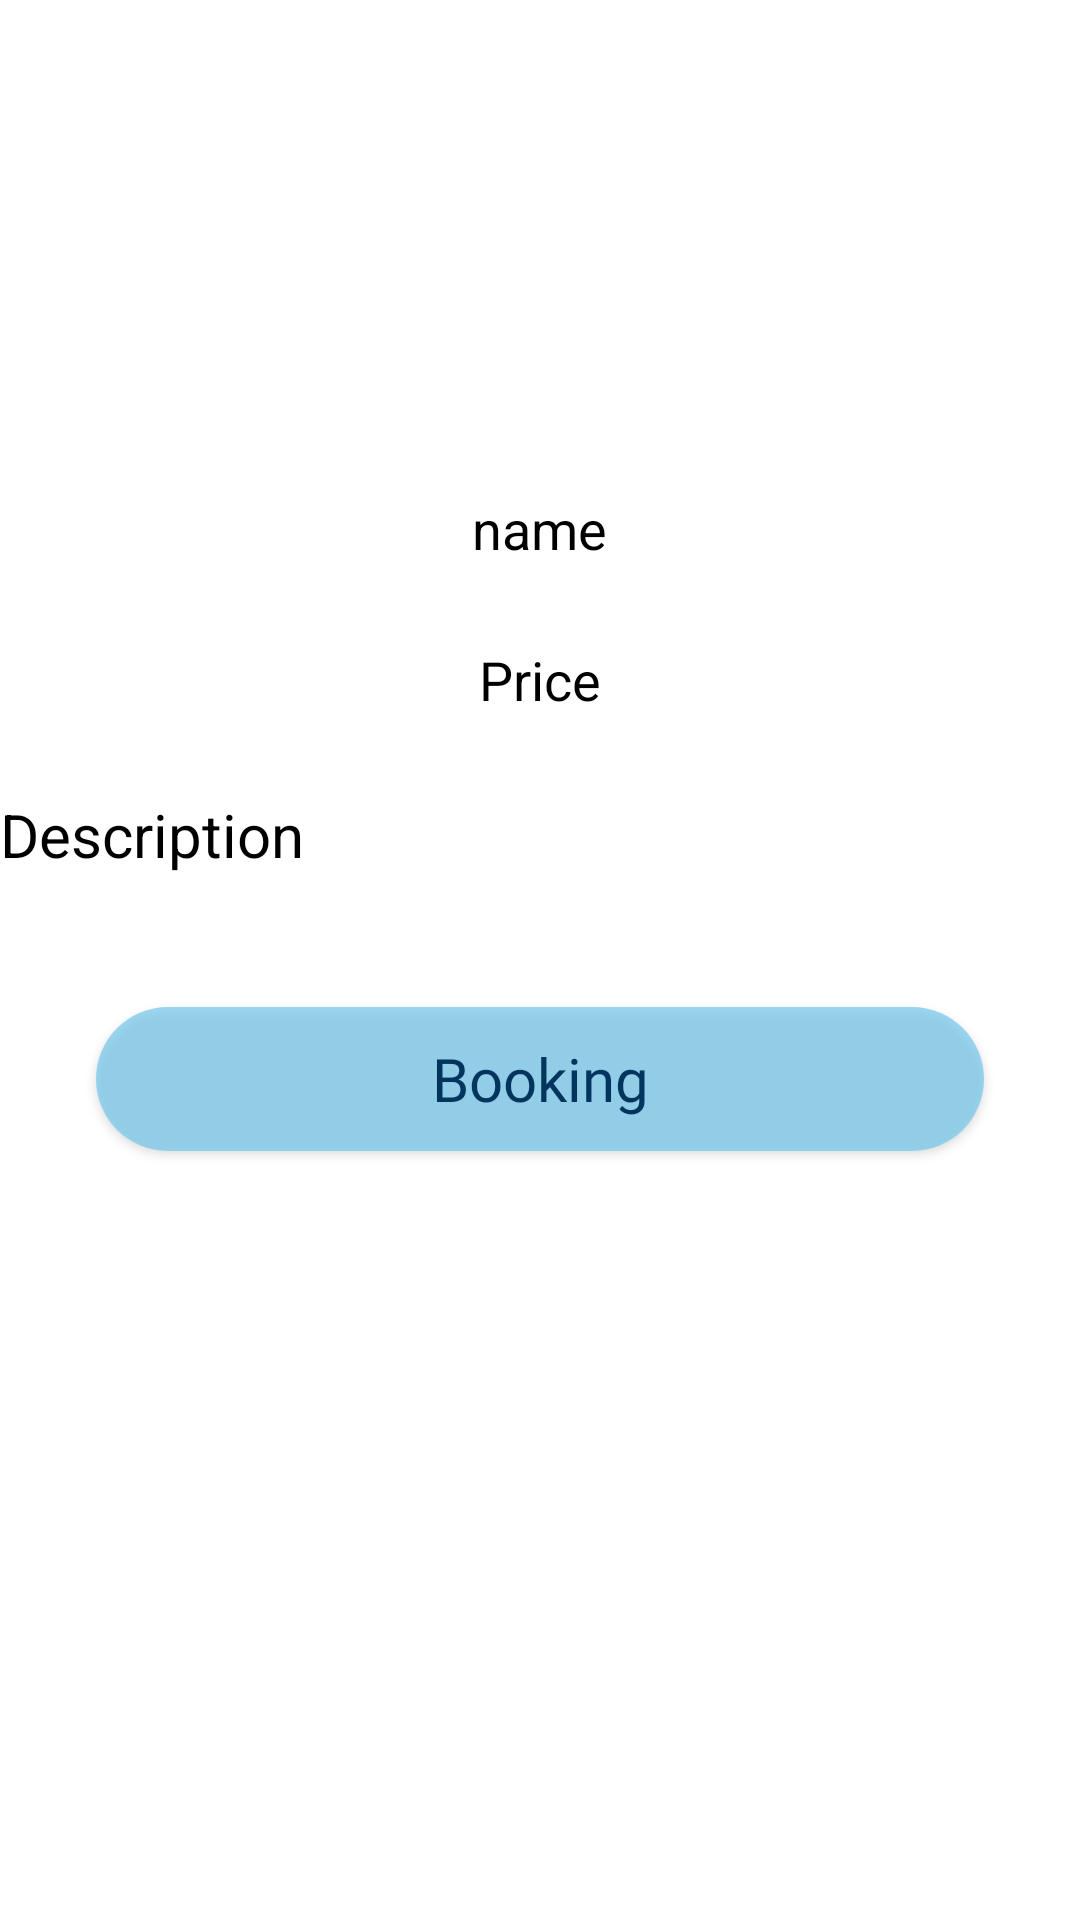

Write the Android layout XML for this screen, with the resource values it uses.
<!-- AndroidManifest.xml: application theme Theme.Express_application -->
<!-- res/layout/activity_details.xml -->
<?xml version="1.0" encoding="utf-8"?>
<LinearLayout
    xmlns:android="http://schemas.android.com/apk/res/android"
    xmlns:app="http://schemas.android.com/apk/res-auto"
    xmlns:tools="http://schemas.android.com/tools"
    android:layout_width="match_parent"
    android:layout_height="match_parent"
    android:orientation="vertical"
    tools:context=".DetailsActivity"
    android:background="@drawable/blue">


    <ImageView
        android:layout_width="150dp"
        android:layout_height="150dp"
        android:id="@+id/detailiamg"
        android:layout_gravity="center"
        android:scaleType="centerCrop"/>

    <TextView
        android:layout_width="wrap_content"
        android:layout_height="wrap_content"
        android:id="@+id/detailsname"
        android:text="name"
        android:layout_marginTop="14dp"
        android:textSize="18sp"
        android:layout_gravity="center"
        android:layout_marginBottom="12dp"
        android:textColor="@color/black"/>

    <TextView
        android:layout_width="wrap_content"
        android:layout_height="wrap_content"
        android:id="@+id/detailsprice"
        android:text="Price"
        android:layout_marginTop="14dp"
        android:textSize="18sp"
        android:layout_gravity="center"
        android:layout_marginBottom="12dp"
        android:textColor="@color/black"/>

    <TextView
        android:layout_width="match_parent"
        android:layout_height="wrap_content"
        android:id="@+id/detail"
        android:text="Description"
        android:layout_marginTop="14dp"
        android:textSize="20sp"
        android:layout_marginBottom="12dp"
        android:textColor="@color/black"/>


    <androidx.appcompat.widget.AppCompatButton
        android:id="@+id/Booking"
        style="@android:style/Widget.Button"
        android:layout_width="match_parent"
        android:layout_height="wrap_content"
        android:layout_marginStart="32sp"
        android:layout_marginTop="32dp"
        android:layout_marginEnd="32sp"
        android:layout_marginBottom="32dp"
        android:fontFamily="@font/cantata_one"
        android:text="Booking"
        android:textColor="#02355E"
        android:textSize="20sp"
        android:background="@drawable/color_login"
        app:layout_constraintBottom_toBottomOf="parent"
        app:layout_constraintEnd_toEndOf="parent"
        app:layout_constraintHorizontal_bias="0.0"
        app:layout_constraintStart_toStartOf="parent"
        app:layout_constraintTop_toTopOf="parent"
        app:layout_constraintVertical_bias="0.763" />



</LinearLayout>
<!-- resources referenced by this layout -->
<resources>
  <color name="black">#FF000000</color>
  <!-- drawable color_login (drawable) -->
  <?xml version="1.0" encoding="utf-8"?>
  <selector xmlns:android="http://schemas.android.com/apk/res/android">
  <item>
      <shape android:shape="rectangle">
          <solid android:color="#B777C9EE"/>
          <corners android:radius="50dp"/>
      </shape>
  </item>
  </selector>
  <style name="Theme.Express_application" parent="Theme.MaterialComponents.DayNight.DarkActionBar">
          
          <item name="colorPrimary">@color/purple_500</item>
          <item name="colorPrimaryVariant">@color/purple_700</item>
          <item name="colorOnPrimary">@color/white</item>
          
          <item name="colorSecondary">@color/teal_200</item>
          <item name="colorSecondaryVariant">@color/teal_700</item>
          <item name="colorOnSecondary">@color/black</item>
          
          <item name="android:statusBarColor">?attr/colorPrimaryVariant</item>
          
      </style>
  <color name="purple_500">#084C81</color>
  <color name="purple_700">#4EA7CF</color>
  <color name="white">#FFFFFFFF</color>
  <color name="teal_200">#0682E4</color>
  <color name="teal_700">#FF018786</color>
</resources>
